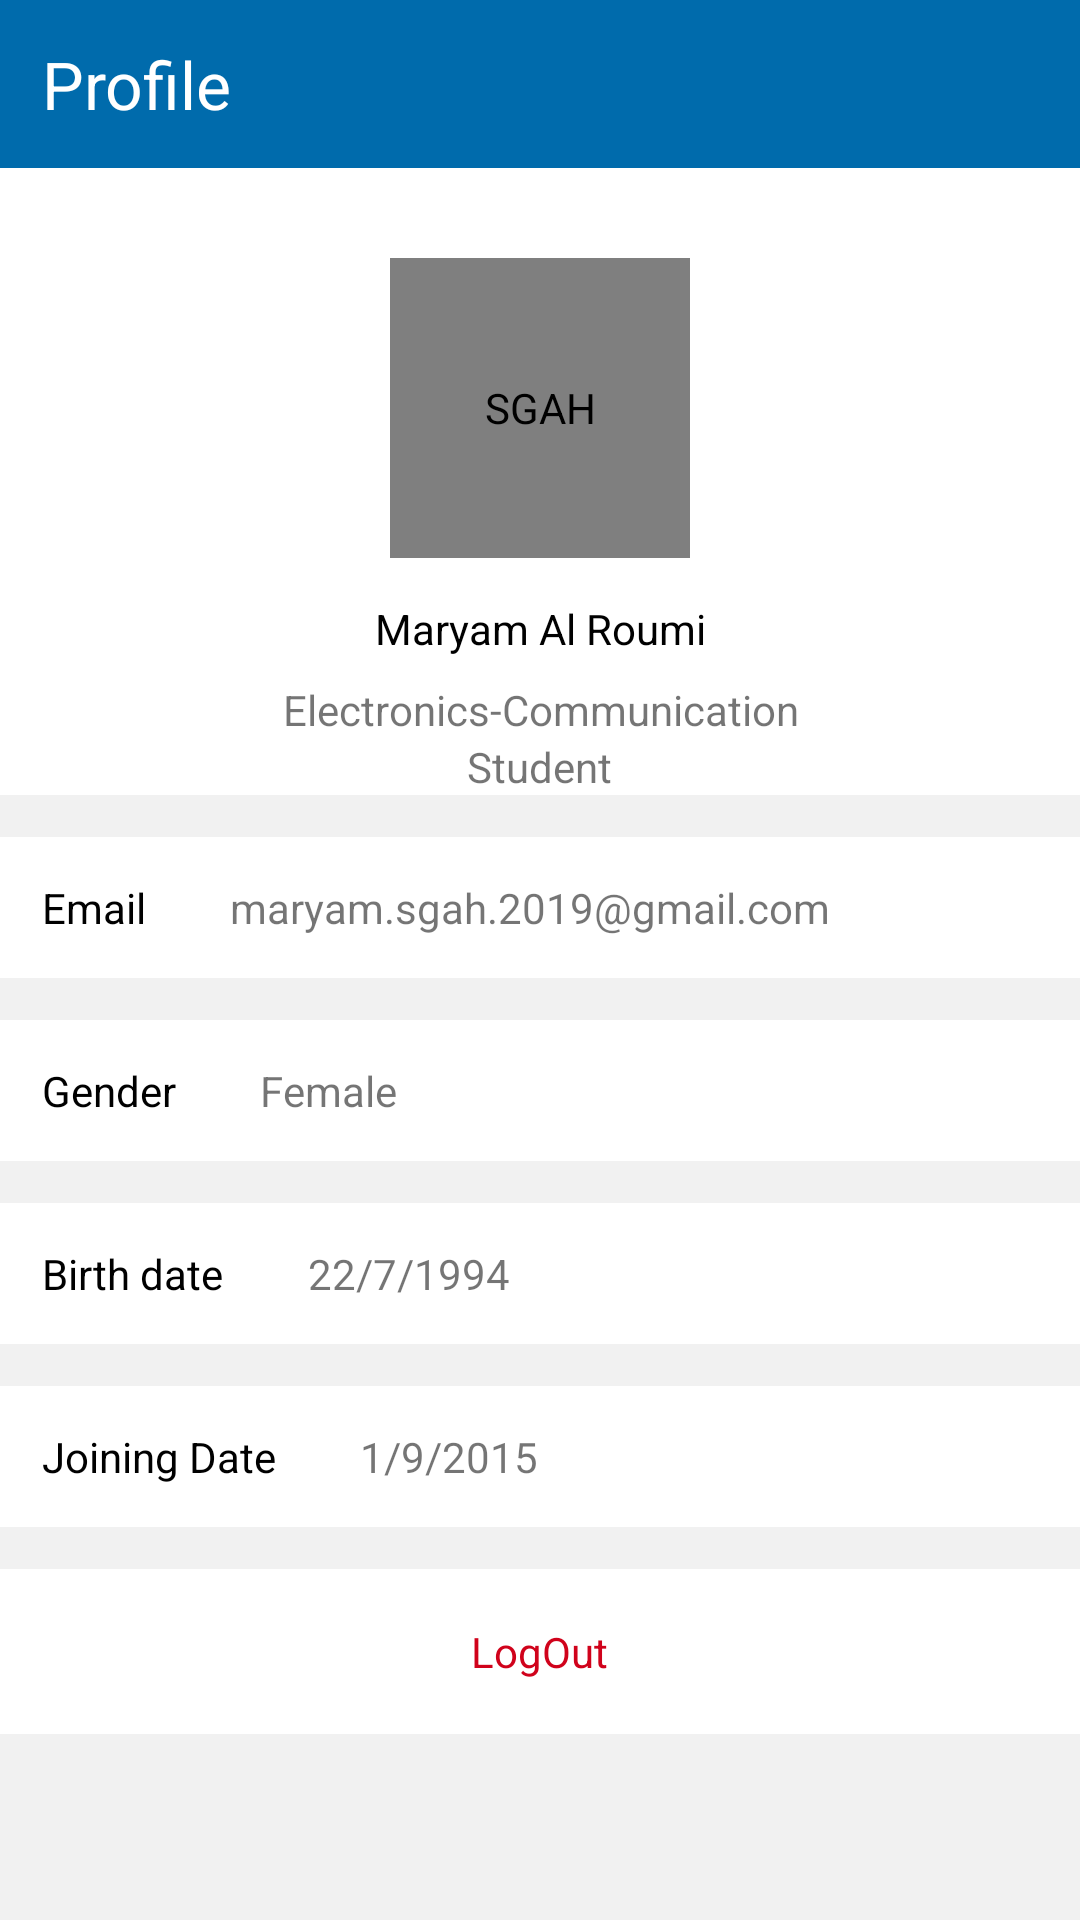

Here is an Android app screen rendered from its layout file. Give the layout XML and the strings, colors and styles it references.
<!-- AndroidManifest.xml: application theme AppTheme -->
<!-- res/layout/fragment_profile.xml -->
<?xml version="1.0" encoding="utf-8"?>
<RelativeLayout xmlns:android="http://schemas.android.com/apk/res/android"
    xmlns:tools="http://schemas.android.com/tools"
    android:layout_width="match_parent"
    android:layout_height="match_parent"
    android:background="@color/colorPrimaryDark"
    tools:context=".ui.fragments.ProfileFragment">

    <TextView
        android:id="@+id/tv_mycoursesTitle"
        android:layout_width="match_parent"
        android:layout_height="?attr/actionBarSize"
        android:layout_alignParentTop="true"
        android:layout_centerVertical="true"
        android:background="@color/colorPrimary"
        android:gravity="start|center"
        android:paddingStart="14dp"
        android:text="@string/profile"
        android:textAppearance="?android:attr/textAppearanceLarge"
        android:textColor="@android:color/white" />

    <ScrollView
        android:layout_width="match_parent"
        android:layout_height="match_parent"
        android:layout_below="@+id/tv_mycoursesTitle"
        android:background="@color/gray"
        android:scrollbars="none">

        <LinearLayout
            android:layout_width="match_parent"
            android:layout_height="match_parent"
            android:orientation="vertical">


            
            <LinearLayout

                android:layout_width="match_parent"
                android:layout_height="wrap_content"
                android:background="@android:color/white"

                android:orientation="vertical">

                <de.hdodenhof.circleimageview.CircleImageView
                    android:id="@+id/imageView"
                    android:layout_width="100dp"
                    android:layout_height="100dp"
                    android:layout_gravity="center"
                    android:layout_marginTop="30dp"
                    android:contentDescription="@string/app_name"
                    android:src="@drawable/ic_user_image" />


                <TextView
                    android:id="@+id/tv_profile_userName"
                    android:layout_width="wrap_content"
                    android:layout_height="wrap_content"
                    android:layout_gravity="center"
                    android:layout_marginTop="14dp"
                    android:gravity="center"
                    android:text="Maryam Al Roumi"
                    android:textColor="@android:color/black" />


                <TextView
                    android:id="@+id/tv_profile_userSpecials"
                    android:layout_width="wrap_content"
                    android:layout_height="wrap_content"
                    android:layout_gravity="center"
                    android:layout_marginTop="8dp"
                    android:gravity="center"
                    android:text="Electronics-Communication" />


                <TextView
                    android:layout_width="wrap_content"
                    android:layout_height="wrap_content"
                    android:layout_gravity="center"
                    android:gravity="center"
                    android:text="@string/Student" />

            </LinearLayout>

            
            <RelativeLayout
                android:layout_width="match_parent"
                android:layout_height="wrap_content"
                android:layout_marginTop="14dp"
                android:background="@android:color/white">


                <TextView
                    android:id="@id/email_hint"
                    android:layout_width="wrap_content"
                    android:layout_height="wrap_content"
                    android:layout_alignParentStart="true"
                    android:layout_margin="14dp"
                    android:text="@string/email"
                    android:textColor="@android:color/black" />


                <TextView
                    android:id="@+id/tv_email"
                    android:layout_width="wrap_content"
                    android:layout_height="wrap_content"
                    android:layout_margin="14dp"
                    android:layout_toEndOf="@+id/email_hint"
                    android:text="maryam.sgah.2019@gmail.com" />
            </RelativeLayout>


            
            <RelativeLayout
                android:layout_width="match_parent"
                android:layout_height="wrap_content"
                android:layout_marginTop="14dp"
                android:background="@android:color/white">


                <TextView
                    android:id="@+id/gender_hint"
                    android:layout_width="wrap_content"
                    android:layout_height="wrap_content"
                    android:layout_alignParentStart="true"
                    android:layout_margin="14dp"
                    android:text="@string/gender"
                    android:textColor="@android:color/black" />

                <TextView
                    android:id="@+id/tv_gender"
                    android:layout_width="wrap_content"
                    android:layout_height="wrap_content"
                    android:layout_margin="14dp"
                    android:layout_toEndOf="@+id/gender_hint"
                    android:text="@string/female" />


            </RelativeLayout>

            
            <RelativeLayout
                android:layout_width="match_parent"
                android:layout_height="wrap_content"
                android:layout_marginTop="14dp"
                android:background="@android:color/white">


                <TextView
                    android:id="@+id/birthdate_hint"
                    android:layout_width="wrap_content"
                    android:layout_height="wrap_content"
                    android:layout_alignParentStart="true"
                    android:layout_margin="14dp"
                    android:text="@string/birthdate"
                    android:textColor="@android:color/black" />


                <TextView
                    android:id="@+id/tv_birthDate"
                    android:layout_width="wrap_content"
                    android:layout_height="wrap_content"
                    android:layout_margin="14dp"
                    android:layout_toEndOf="@+id/birthdate_hint"
                    android:text="22/7/1994" />


            </RelativeLayout>


            
            <RelativeLayout
                android:layout_width="match_parent"
                android:layout_height="wrap_content"
                android:layout_marginTop="14dp"
                android:background="@android:color/white">


                <TextView
                    android:id="@+id/joinDate_hint"
                    android:layout_width="wrap_content"
                    android:layout_height="wrap_content"
                    android:layout_alignParentStart="true"
                    android:layout_margin="14dp"
                    android:text="@string/joiningDate"
                    android:textColor="@android:color/black" />


                <TextView
                    android:id="@+id/tv_joinDate"
                    android:layout_width="wrap_content"
                    android:layout_height="wrap_content"
                    android:layout_margin="14dp"
                    android:layout_toEndOf="@+id/joinDate_hint"
                    android:text="1/9/2015" />


            </RelativeLayout>


            
            <RelativeLayout
                android:layout_width="match_parent"
                android:layout_height="wrap_content"
                android:layout_gravity="bottom"
                android:layout_marginTop="14dp"
                android:background="@android:color/white"
                android:gravity="bottom">


                <TextView
                    android:id="@+id/logOut"
                    android:layout_width="wrap_content"
                    android:layout_height="wrap_content"
                    android:layout_centerInParent="true"
                    android:layout_margin="18dp"
                    android:fontFamily="sans-serif"
                    android:gravity="center"
                    android:text="@string/logOut"
                    android:textColor="#d0021b"

                    android:textSize="14sp"
                    android:textStyle="normal" />



            </RelativeLayout>


        </LinearLayout>
    </ScrollView>


</RelativeLayout>
<!-- resources referenced by this layout -->
<resources>
  <color name="colorPrimary">#006BAC</color>
  <color name="colorPrimaryDark">#00598F</color>
  <color name="gray">#f1f1f1</color>
  <!-- drawable ic_user_image (drawable) -->
  <vector xmlns:android="http://schemas.android.com/apk/res/android"
      android:width="80dp"
      android:height="80dp"
      android:autoMirrored="true"
      android:viewportWidth="90"
      android:viewportHeight="89">
      <path
          android:fillColor="#D8D8D8"
          android:fillType="evenOdd"
          android:pathData="M0.662,44.5a44.338,44.5 0,1 0,88.676 0a44.338,44.5 0,1 0,-88.676 0z" />
      <path
          android:fillColor="#E7ECED"
          android:fillType="evenOdd"
          android:pathData="M31.804,69.776l-13.23,7.243a11.89,11.89 0,0 0,-2.123 1.516C24.164,85.062 34.121,89 45,89c10.798,0 20.692,-3.88 28.383,-10.317a11.734,11.734 0,0 0,-2.332 -1.569l-14.167,-7.108a5.424,5.424 0,0 1,-2.986 -4.85v-5.578c0.398,-0.455 0.853,-1.04 1.34,-1.73 1.93,-2.737 3.391,-5.748 4.404,-8.906 1.817,-0.563 3.155,-2.247 3.155,-4.249V38.74c0,-1.31 -0.58,-2.48 -1.482,-3.3V26.83s1.762,-13.395 -16.313,-13.395S28.689,26.83 28.689,26.83v8.608a4.446,4.446 0,0 0,-1.483 3.3v5.954c0,1.569 0.822,2.949 2.051,3.747 1.483,6.476 5.365,11.138 5.365,11.138v5.44a5.43,5.43 0,0 1,-2.818 4.758z" />
      <path
          android:fillColor="#ADB3C4"
          android:fillType="evenOdd"
          android:pathData="M45.758,0.007C21.275,-0.413 1.087,19.167 0.668,43.739 0.431,57.672 6.618,70.194 16.47,78.522c0.644,-0.565 1.335,-1.082 2.103,-1.502l13.23,-7.242a5.427,5.427 0,0 0,2.815 -4.761v-5.44s-3.883,-4.662 -5.364,-11.14a4.47,4.47 0,0 1,-2.051 -3.746v-5.954c0,-1.31 0.58,-2.48 1.482,-3.3V26.83s-1.762,-13.395 16.313,-13.395 16.313,13.395 16.313,13.395v8.608a4.446,4.446 0,0 1,1.483 3.3v5.954c0,2.002 -1.339,3.686 -3.156,4.249 -1.012,3.159 -2.473,6.17 -4.403,8.907 -0.487,0.69 -0.942,1.274 -1.34,1.73v5.578a5.422,5.422 0,0 0,2.986 4.85l14.166,7.108c0.85,0.426 1.618,0.965 2.326,1.565C82.927,70.68 89.1,58.725 89.328,45.26 89.75,20.688 70.243,0.427 45.758,0.007z" />
  </vector>
  <string name="Student">Student</string>
  <string name="app_name">SGAH</string>
  <string name="birthdate">Birth date</string>
  <string name="email">Email</string>
  <string name="female">Female</string>
  <string name="gender">Gender</string>
  <string name="joiningDate">Joining Date</string>
  <string name="logOut">LogOut</string>
  <string name="profile">Profile</string>
  <style name="AppTheme" parent="Theme.AppCompat.Light.DarkActionBar">
          
          <item name="colorPrimary">@color/colorPrimary</item>
          <item name="colorPrimaryDark">@color/colorPrimaryDark</item>
          <item name="colorAccent">@color/colorAccent</item>
      </style>
  <color name="colorAccent">#00acd3</color>
</resources>
